Run: headless pygame with SDL's dummy video driver; simulated clock (each Clock.tick advances the game by its frame time, no real sleeping); random seed 0; keys injected as events and as key.get_pressed() state; no mouse input.
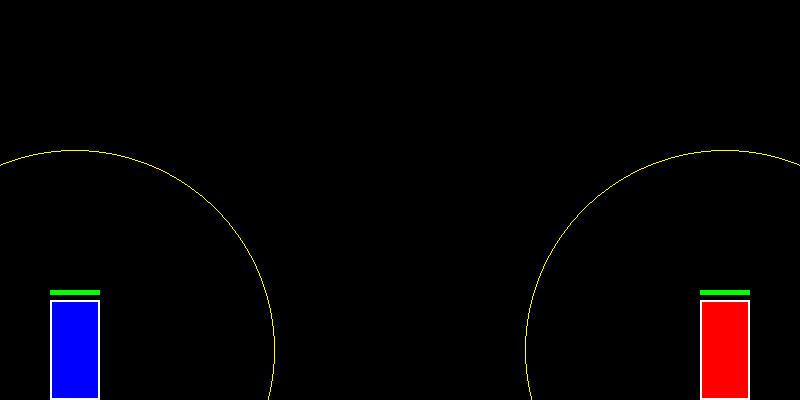
Frame 1 of 4 · flips 1–60 · no input
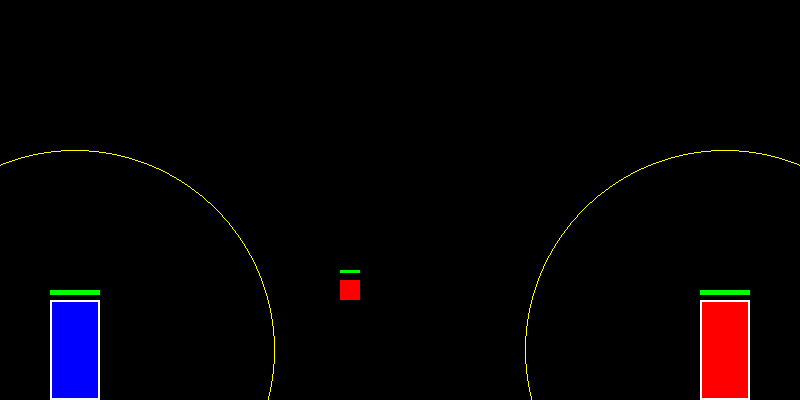
Frame 2 of 4 · flips 61–180 · tapped SPACE, RETURN · held RIGHT (→), D
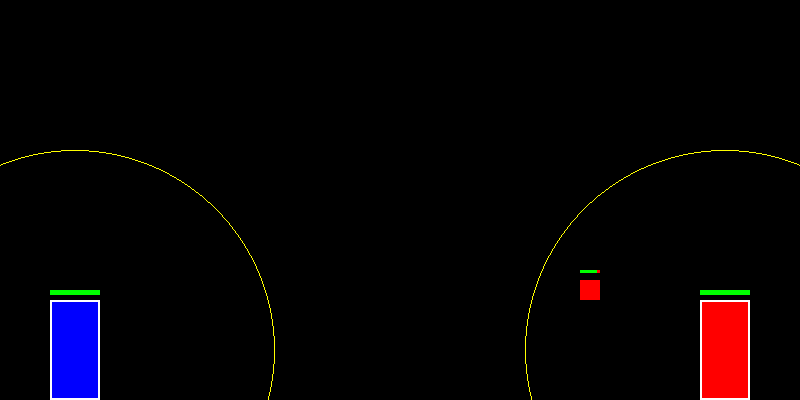
Frame 3 of 4 · flips 181–300 · held DOWN (↓), S
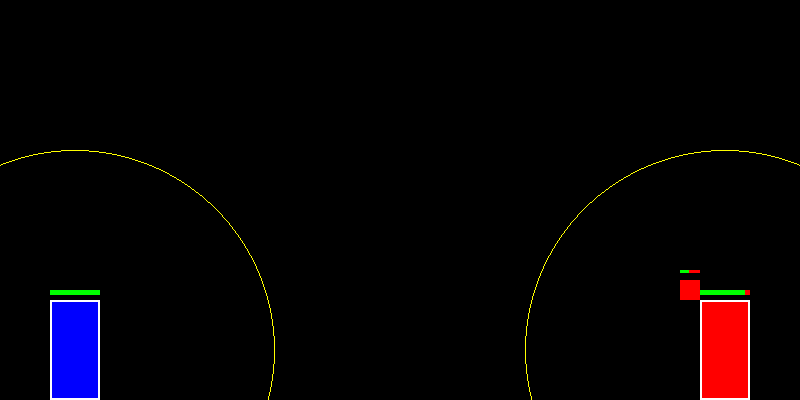
Frame 4 of 4 · flips 301–420 · held LEFT (←), A, UP (↑), W

The pygame program that drew these frames:

import pygame
import time

# Initialisation de Pygame
pygame.init()

# Dimensions de la fenêtre de jeu
WIDTH, HEIGHT = 800, 400
WIN = pygame.display.set_mode((WIDTH, HEIGHT))
pygame.display.set_caption("Age of War Simplified")

# Couleurs
WHITE = (255, 255, 255)
BLACK = (0, 0, 0)
RED = (255, 0, 0)
BLUE = (0, 0, 255)
GREEN = (0, 255, 0)
YELLOW = (255, 255, 0)

# Paramètres des bases et des unités
BASE_WIDTH, BASE_HEIGHT = 50, 100
UNIT_WIDTH, UNIT_HEIGHT = 20, 20
UNIT_SPEED = 2
DAMAGE_PER_SECOND = 5
FPS = 30
UNIT_HEALTH = 50
TOWER_DAMAGE = 5
TOWER_RANGE = WIDTH // 4  # Un quart de la distance totale
COOLDOWN_TIME = 2  # Cooldown de 2 secondes entre chaque invocation d'unité

# Classe Base
class Base:
    def __init__(self, x, y, health, color, is_enemy=False):
        self.rect = pygame.Rect(x, y, BASE_WIDTH, BASE_HEIGHT)
        self.health = health
        self.max_health = health
        self.color = color
        self.is_enemy = is_enemy

    def draw(self, win):
        # Dessiner la zone d'attaque
        center_x = self.rect.centerx
        center_y = self.rect.centery
        pygame.draw.circle(win, YELLOW, (center_x, center_y), TOWER_RANGE, 1)

        # Dessiner la base
        pygame.draw.rect(win, self.color, self.rect)
        pygame.draw.rect(win, WHITE, self.rect, 2)  # Bordure blanche pour les bases

        # Dessiner la barre de vie
        health_bar_width = BASE_WIDTH
        health_ratio = self.health / self.max_health
        pygame.draw.rect(win, RED, (self.rect.x, self.rect.y - 10, health_bar_width, 5))
        pygame.draw.rect(win, GREEN, (self.rect.x, self.rect.y - 10, health_bar_width * health_ratio, 5))

    def take_damage(self, amount):
        self.health -= amount
        if self.health < 0:
            self.health = 0

    def is_destroyed(self):
        return self.health <= 0

    def attack_units(self, units):
        if self.is_destroyed():
            return  # Ne pas attaquer si la tour est détruite

        # Trouver la première unité dans la portée de la tour
        for unit in units:
            distance_to_unit = self.rect.centerx - unit.rect.centerx
            if self.is_enemy and abs(distance_to_unit) <= TOWER_RANGE:
                unit.take_damage(TOWER_DAMAGE / FPS)
                break  # Attaquer seulement une unité à la fois

# Classe Unité
class Unit:
    def __init__(self, x, y, target_base):
        self.rect = pygame.Rect(x, y, UNIT_WIDTH, UNIT_HEIGHT)
        self.target_base = target_base
        self.active = True
        self.attacking = False
        self.attack_timer = 0
        self.health = UNIT_HEALTH
        self.max_health = UNIT_HEALTH

    def move(self, units):
        if self.active and not self.attacking:
            # Vérifier la collision avec d'autres unités
            next_rect = self.rect.copy()
            next_rect.x += UNIT_SPEED
            collision = any(next_rect.colliderect(unit.rect) for unit in units if unit is not self)

            if not collision and self.rect.right < self.target_base.rect.left:
                self.rect.x += UNIT_SPEED
            else:
                if self.rect.right >= self.target_base.rect.left:
                    self.attacking = True  # Commencer l'attaque une fois qu'elle atteint la base

    def attack(self):
        if self.attacking:
            # Infliger des dégâts à la base chaque seconde
            self.attack_timer += 1
            if self.attack_timer >= FPS:
                self.target_base.take_damage(DAMAGE_PER_SECOND)
                self.attack_timer = 0

    def take_damage(self, amount):
        self.health -= amount
        if self.health <= 0:
            self.active = False
            self.rect.x = -100  # Retire l'unité de l'écran (elle est détruite)

    def draw(self, win):
        if self.active:
            pygame.draw.rect(win, RED, self.rect)
            
            # Dessiner la barre de vie de l'unité
            health_bar_width = UNIT_WIDTH
            health_ratio = self.health / self.max_health
            pygame.draw.rect(win, RED, (self.rect.x, self.rect.y - 10, health_bar_width, 3))
            pygame.draw.rect(win, GREEN, (self.rect.x, self.rect.y - 10, health_bar_width * health_ratio, 3))

# Initialisation des bases
player_base = Base(50, HEIGHT - BASE_HEIGHT, 100, BLUE)
enemy_base = Base(WIDTH - 100, HEIGHT - BASE_HEIGHT, 100, RED, is_enemy=True)

# Initialisation des unités
units = []  # La liste des unités est initialisée ici

# Variable pour le cooldown d'invocation
last_invocation_time = 0

# Boucle principale du jeu
def main():
    global units, last_invocation_time  # Déclarer la liste 'units' et le temps d'invocation comme variables globales
    clock = pygame.time.Clock()
    run = True

    while run:
        clock.tick(FPS)

        for event in pygame.event.get():
            if event.type == pygame.QUIT:
                run = False
            elif event.type == pygame.KEYDOWN:
                if event.key == pygame.K_SPACE:
                    current_time = time.time()
                    if current_time - last_invocation_time >= COOLDOWN_TIME:
                        # Ajouter une nouvelle unité lorsque l'espace est pressé et que le cooldown est terminé
                        new_unit = Unit(100, HEIGHT - UNIT_HEIGHT - BASE_HEIGHT, enemy_base)
                        units.append(new_unit)
                        last_invocation_time = current_time

        # Déplacement et attaque des unités
        for unit in units:
            unit.move(units)
            unit.attack()

        # Les tours attaquent les unités à portée
        enemy_base.attack_units(units)

        # Retirer les unités mortes
        units = [unit for unit in units if unit.active]

        # Affichage des éléments
        WIN.fill(BLACK)
        player_base.draw(WIN)
        enemy_base.draw(WIN)

        for unit in units:
            unit.draw(WIN)

        pygame.display.update()

    pygame.quit()

if __name__ == "__main__":
    main()
